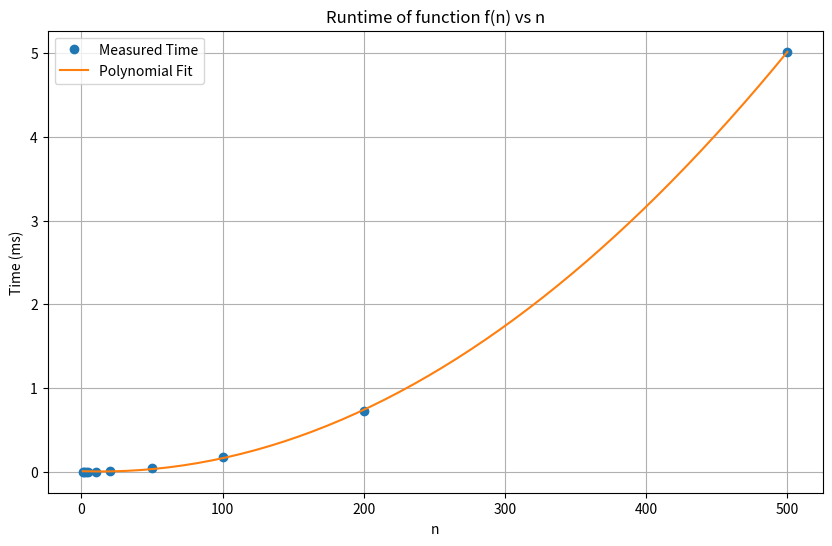
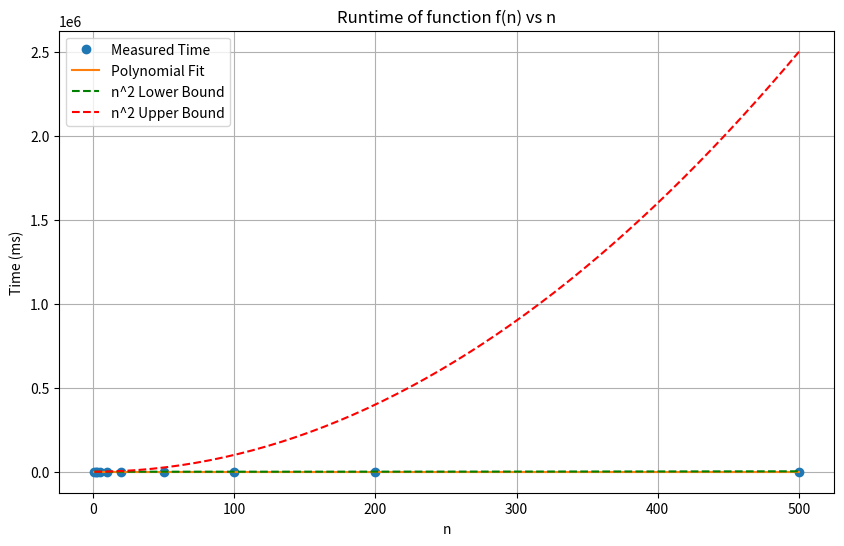
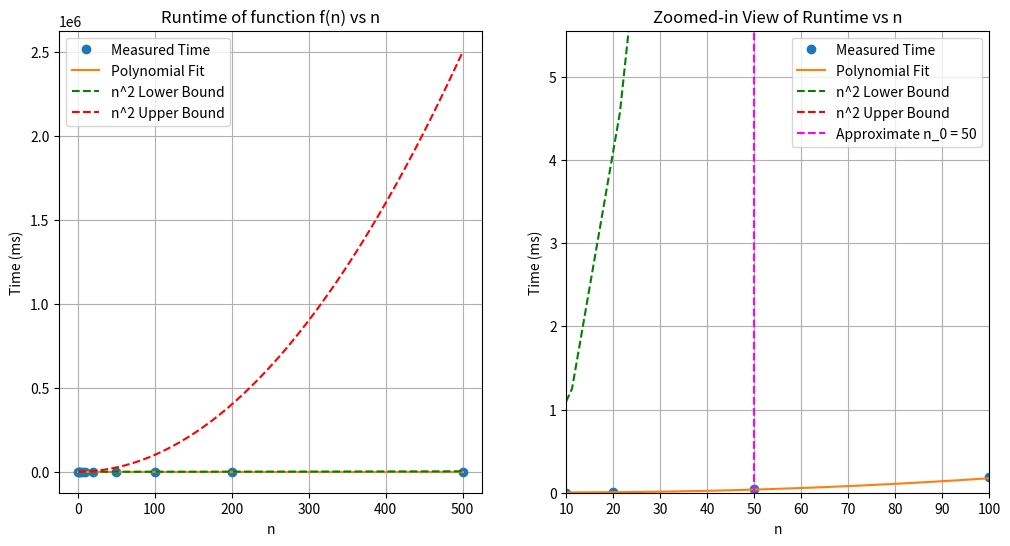

These figures' Python source, in order:
# -*- coding: utf-8 -*-
"""HandsOn_03.ipynb

Automatically generated by Colab.

Original file is located at
    https://colab.research.google.com/<link-removed>
"""

import time
import matplotlib.pyplot as plt
import numpy as np

def f(n):
    x=1
    for i in range(n):
      for j in range(n):
        x=x+1
    return x

n_val=np.array([1, 2, 3, 5, 10, 20, 50, 100, 200, 500])
times = []

for n in n_val:
  start=time.time()
  f(n)
  end=time.time()
  total=end-start
  times.append(total)

times=[t*1000 for t in times]


plt.figure(figsize=(10, 6))
plt.plot(n_val, times, 'o', label='Measured Time')
plt.xlabel('n')
plt.ylabel('Time (ms)')
plt.title('Runtime of function f(n) vs n')


coeffs=np.polyfit(n_val,times,2)
poly=np.poly1d(coeffs)
n_fit=np.linspace(min(n_val),max(n_val), 50)
time_fit = poly(n_fit)
plt.plot(n_fit, time_fit, '-', label='Polynomial Fit')

plt.legend()
plt.grid(True)
plt.show()

import time
import matplotlib.pyplot as plt
import numpy as np

def f(n):
  x = 1
  for i in range(n):
    for j in range(n):
      x=x+1
  return x

n_val=np.array([1, 2, 3, 5, 10, 20, 50, 100, 200, 500])
times=[]
for n in n_val:
  start = time.time()
  f(n)
  end=time.time()
  total=end-start
  times.append(total)

times = [t * 1000 for t in times]

coeffs = np.polyfit(n_val, times, 2)
poly = np.poly1d(coeffs)
n_fit = np.linspace(min(n_val), max(n_val), 50)
time_fit = poly(n_fit)


plt.figure(figsize=(10, 6))
plt.plot(n_val, times, 'o', label='Measured Time')
plt.plot(n_fit, time_fit, '-', label='Polynomial Fit')


plt.plot(n_fit, 0.01 * n_fit**2, '--', label='n^2 Lower Bound', color='green')
plt.plot(n_fit, 10 * n_fit**2, '--', label='n^2 Upper Bound', color='red')
plt.xlabel('n')
plt.ylabel('Time (ms)')
plt.title('Runtime of function f(n) vs n')
plt.legend()
plt.grid(True)
plt.show()

print("Fitted Polynomial Coefficients:", coeffs)

import time
import matplotlib.pyplot as plt
import numpy as np

def f(n):
  x = 1
  for i in range(n):
    for j in range(n):
      x=x+1
  return x

n_val = np.array([1, 2, 3, 5, 10, 20, 50, 100, 200, 500])
times = []
for n in n_val:
  start = time.time()
  f(n)
  end = time.time()
  total = end - start
  times.append(total)

times = [t * 1000 for t in times]

coeffs = np.polyfit(n_val, times, 2)
poly = np.poly1d(coeffs)
n_fit = np.linspace(min(n_val), max(n_val), 50)
time_fit = poly(n_fit)

plt.figure(figsize=(12, 6))

plt.subplot(1, 2, 1)
plt.plot(n_val, times, 'o', label='Measured Time')
plt.plot(n_fit, time_fit, '-', label='Polynomial Fit')

plt.plot(n_fit, 0.01 * n_fit**2, '--', label='n^2 Lower Bound', color='green')
plt.plot(n_fit, 10 * n_fit**2, '--', label='n^2 Upper Bound', color='red')

plt.xlabel('n')
plt.ylabel('Time (ms)')
plt.title('Runtime of function f(n) vs n')
plt.legend()
plt.grid(True)

plt.subplot(1, 2, 2)
zoom_range = (10, 100)
plt.plot(n_val, times, 'o', label='Measured Time')
plt.plot(n_fit, time_fit, '-', label='Polynomial Fit')

plt.plot(n_fit, 0.01 * n_fit**2, '--', label='n^2 Lower Bound', color='green')
plt.plot(n_fit, 10 * n_fit**2, '--', label='n^2 Upper Bound', color='red')


plt.xlim(zoom_range)
plt.ylim(0, max(times) * 1.1)
plt.xlabel('n')
plt.ylabel('Time (ms)')
plt.title('Zoomed-in View of Runtime vs n')
plt.legend()
plt.grid(True)

n_0 = 50
plt.axvline(x=n_0, color='magenta', linestyle='--', label=f'Approximate n_0 = {n_0}')
plt.legend()

plt.show()
print("Fitted Polynomial Coefficients:", coeffs)

def merge(arr):
  if len(arr)>1:
    mid=len(arr)//2
    left=arr[:mid]
    right=arr[mid:]

    merge(left)
    merge(right)
    i=j=k=0
    while i<len(left) and j<len(right):
      if left[i]<right[j]:
        arr[k]=left[i]
        i=i+1
      else:
        arr[k]=right[j]
        j=j+1
      k=k+1

    while i<len(left):
      arr[k]=left[i]
      i=i+1
      k=k+1

    while j<len(right):
      arr[k]=right[j]
      j=j+1
      k=k+1
array=[5,2,4,7,1,3,2,6]
merge(array)
print(array)